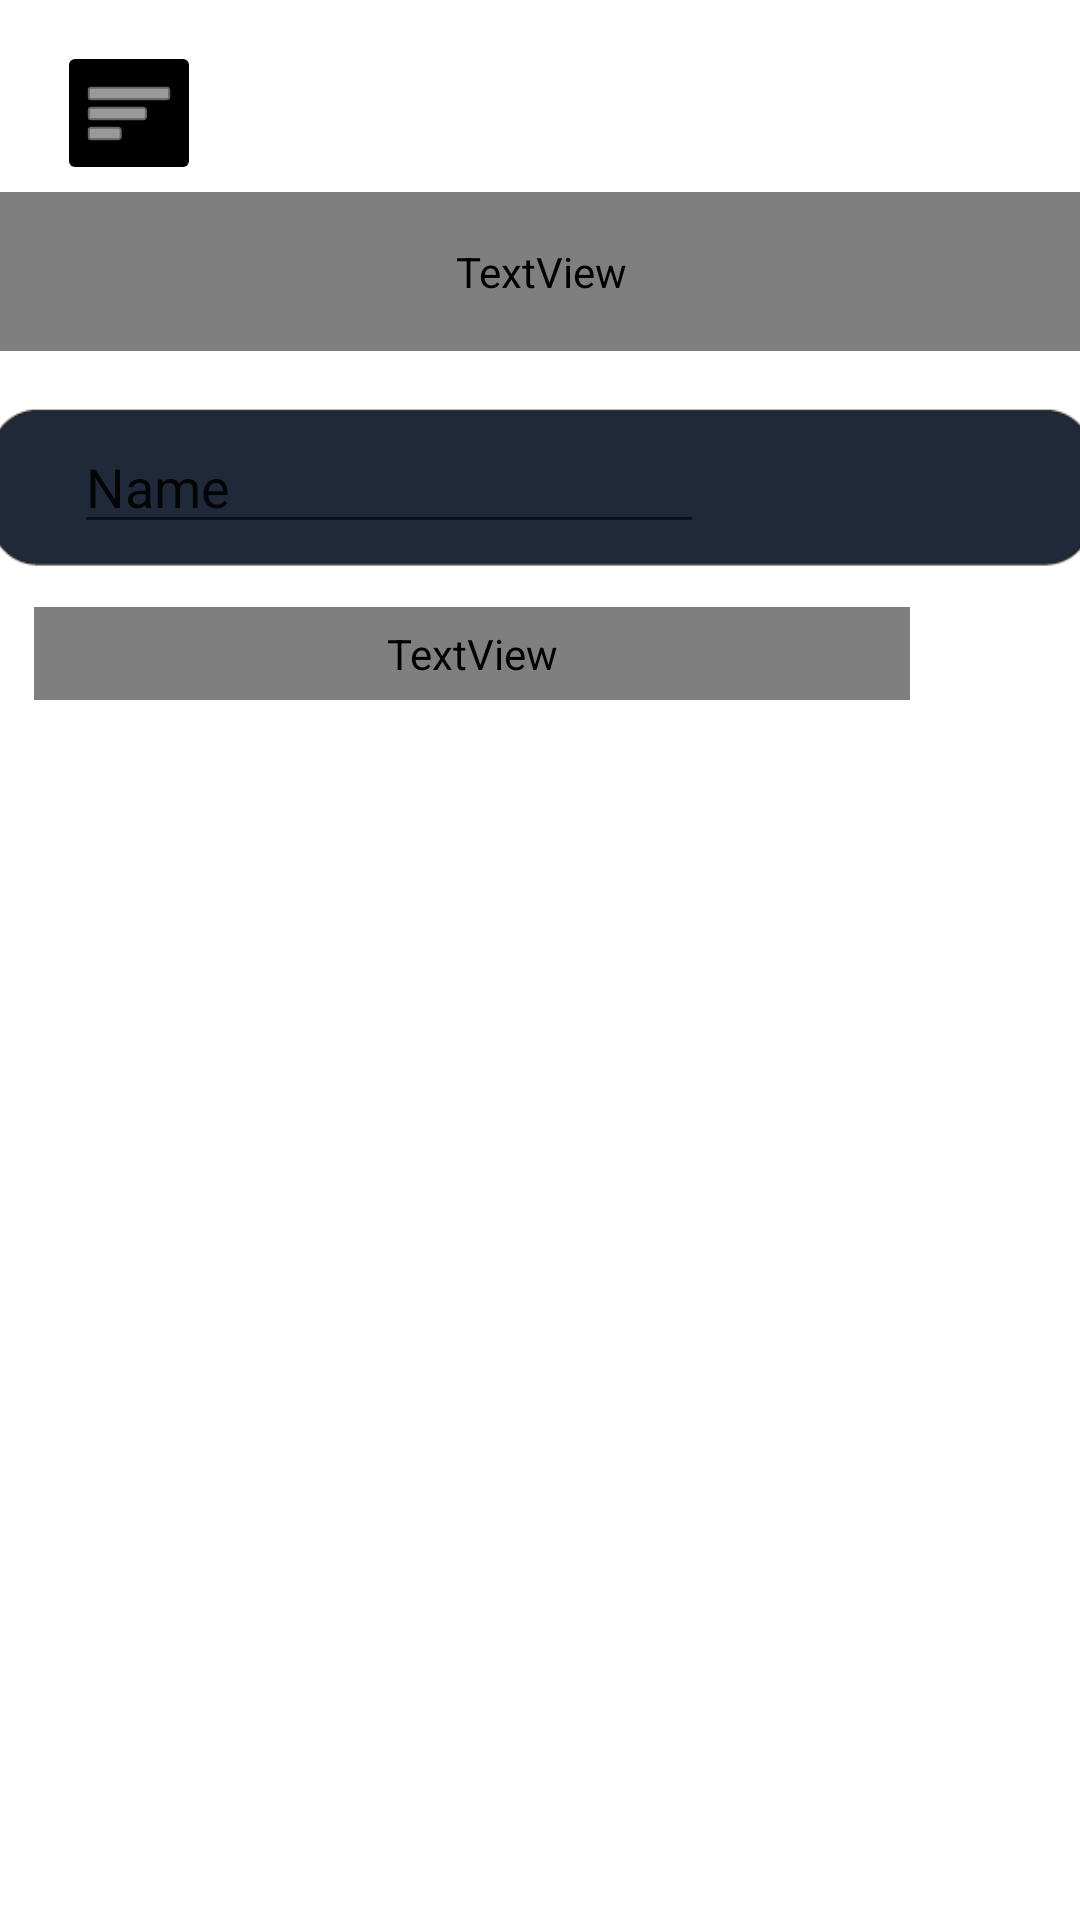

The Android layout XML behind this screen, and the referenced resources:
<!-- AndroidManifest.xml: application theme Theme.Reservation -->
<!-- res/layout/activity_dashbord.xml -->
<?xml version="1.0" encoding="utf-8"?>
<androidx.constraintlayout.widget.ConstraintLayout
    xmlns:android="http://schemas.android.com/apk/res/android"
    xmlns:app="http://schemas.android.com/apk/res-auto"
    xmlns:tools="http://schemas.android.com/tools"
    android:layout_width="match_parent"
    android:layout_height="match_parent"
    tools:context=".DashbordActivity">

    <ImageView
        android:id="@+id/imageView3"
        android:layout_width="1175dp"
        android:layout_height="1162dp"
        app:layout_constraintBottom_toTopOf="@+id/editTextTextPersonName"
        app:layout_constraintEnd_toStartOf="@+id/textView2"
        app:layout_constraintHorizontal_bias="0.338"
        app:layout_constraintStart_toStartOf="parent"
        app:layout_constraintTop_toTopOf="parent"
        app:layout_constraintVertical_bias="0.203"
        app:srcCompat="@drawable/black_smooth_textured_paper_background" />

    <TextView
        android:id="@+id/textView2"
        android:layout_width="374dp"
        android:layout_height="53dp"
        android:fontFamily="@font/montserrat_alternates"
        android:text="Where do                                                you want to travel ?"
        android:textColor="#FFFFFF"
        android:textSize="20sp"
        android:textStyle="bold"
        app:layout_constraintBottom_toBottomOf="parent"
        app:layout_constraintEnd_toEndOf="parent"
        app:layout_constraintHorizontal_bias="0.5"
        app:layout_constraintStart_toStartOf="parent"
        app:layout_constraintTop_toTopOf="parent"
        app:layout_constraintVertical_bias="0.109" />


    <ImageView
        android:id="@+id/imageViewSearch"
        android:layout_width="371dp"
        android:layout_height="106dp"
        app:layout_constraintBottom_toBottomOf="parent"
        app:layout_constraintEnd_toEndOf="parent"
        app:layout_constraintStart_toStartOf="parent"
        app:layout_constraintTop_toTopOf="parent"
        app:layout_constraintVertical_bias="0.203"
        app:srcCompat="@drawable/bg2" />

    <TextView
        android:id="@+id/text_explore_categories"
        android:layout_width="292dp"
        android:layout_height="31dp"
        android:fontFamily="@font/montserrat_alternates"
        android:text="Explore Categories"
        android:textColor="#FFFFFF"
        android:textSize="16sp"
        android:textStyle="bold"
        app:layout_constraintBottom_toBottomOf="parent"
        app:layout_constraintEnd_toEndOf="parent"
        app:layout_constraintHorizontal_bias="0.168"
        app:layout_constraintStart_toStartOf="parent"
        app:layout_constraintTop_toTopOf="parent"
        app:layout_constraintVertical_bias="0.332" />


    <androidx.recyclerview.widget.RecyclerView
        android:id="@+id/categories_recyclerView"
        android:layout_width="404dp"
        android:layout_height="63dp"

        app:layout_constraintBottom_toBottomOf="parent"
        app:layout_constraintEnd_toEndOf="parent"
        app:layout_constraintHorizontal_bias="0.0"
        app:layout_constraintStart_toStartOf="parent"
        app:layout_constraintTop_toTopOf="parent"
        app:layout_constraintVertical_bias="0.402" />

    <androidx.recyclerview.widget.RecyclerView
        android:id="@+id/destination_recyclerView"
        android:layout_width="410dp"
        android:layout_height="286dp"
        android:layout_marginTop="340dp"
        android:layout_marginEnd="1dp"
        app:layout_constraintBottom_toBottomOf="parent"
        app:layout_constraintEnd_toEndOf="parent"
        app:layout_constraintHorizontal_bias="0.0"
        app:layout_constraintStart_toStartOf="parent"
        app:layout_constraintTop_toTopOf="parent"
        app:layout_constraintVertical_bias="0.0" />
    <ImageButton
        android:id="@+id/imageButton_menu"
        android:layout_width="48dp"
        android:layout_height="48dp"
        android:backgroundTint="#000000"
        app:layout_constraintBottom_toBottomOf="parent"
        app:layout_constraintEnd_toEndOf="parent"
        app:layout_constraintHorizontal_bias="0.061"
        app:layout_constraintStart_toStartOf="parent"
        app:layout_constraintTop_toTopOf="parent"
        app:layout_constraintVertical_bias="0.023"
        app:srcCompat="@android:drawable/ic_menu_sort_by_size"
        app:tint="#ffffff"
        tools:ignore="SpeakableTextPresentCheck" />

    <EditText
        android:id="@+id/editTextTextPersonName"
        android:layout_width="wrap_content"
        android:layout_height="wrap_content"
        android:ems="10"
        android:inputType="textPersonName"
        android:text="Name"
        app:layout_constraintBottom_toBottomOf="parent"
        app:layout_constraintEnd_toEndOf="parent"
        app:layout_constraintHorizontal_bias="0.164"
        app:layout_constraintStart_toStartOf="parent"
        app:layout_constraintTop_toTopOf="parent"
        app:layout_constraintVertical_bias="0.234" />

</androidx.constraintlayout.widget.ConstraintLayout>
<!-- resources referenced by this layout -->
<resources>
  <!-- drawable bg2: png bitmap (drawable, 1693 bytes) -->
  <!-- drawable black_smooth_textured_paper_background: jpg bitmap (drawable, 927366 bytes) -->
  <style name="Theme.Reservation" parent="Theme.MaterialComponents.DayNight.NoActionBar">
          
          <item name="colorPrimary">@color/purple_500</item>
          <item name="colorPrimaryVariant">@color/purple_700</item>
          <item name="colorOnPrimary">@color/white</item>
          
          <item name="colorSecondary">@color/teal_200</item>
          <item name="colorSecondaryVariant">@color/teal_700</item>
          <item name="colorOnSecondary">@color/black</item>
          
          <item name="android:statusBarColor" tools:targetApi="l">?attr/colorPrimaryVariant</item>
          
      </style>
  <!-- not gathered from this repository: default colours our renderer supplied (Android Studio template values) -->
  <color name="purple_500">#FF6200EE</color>
  <color name="purple_700">#FF3700B3</color>
  <color name="teal_200">#FF03DAC5</color>
  <color name="teal_700">#FF018786</color>
  <color name="black">#FF000000</color>
  <color name="white">#FFFFFFFF</color>
</resources>
